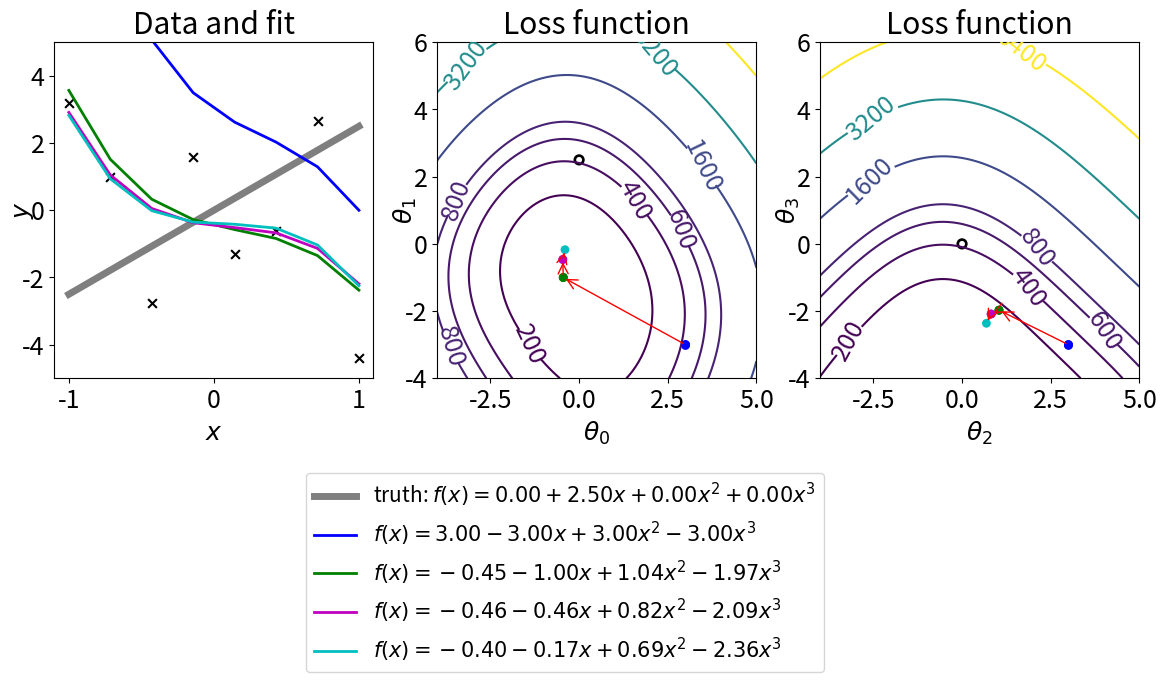

Generate this figure with matplotlib:
# [redacted]
# https://scipython.com/blog/visualizing-the-gradient-descent-method/

import numpy as np
import matplotlib.pyplot as plt
np.random.seed(42)
plt.rc('font', size=18)


def main(**kwargs):
  # theta_true = np.array([0, 2.5, -4.3, 8.1,])
  # theta_true = np.array([-2, 1.5, 0] + [0] * 3)
  # fit_dim = 2
  # dims_to_plot = (0, 1)
  # N = 16
  # alpha = 0.5
  # max_to_plot = 4

  theta_true = kwargs['theta_true']
  fit_dim = kwargs['fit_dim']
  dims_to_plot1 = kwargs['dims_to_plot1']
  dims_to_plot2 = kwargs['dims_to_plot2']
  N = kwargs['N']
  alpha = kwargs['alpha']
  max_to_plot = kwargs['max_to_plot']

  m = 8
  sigma_1 = 3.6
  sigma_2 = 5
  sigma_2_prob = 0.0

  d = np.shape(theta_true)[0]
  x = np.linspace(-1,1,m)
  x_vec = np.transpose(np.array([x ** i for i in range(d)]))
  y = np.matmul(x_vec, theta_true)
  err_choice = np.random.binomial(1, sigma_2_prob, m)
  y += (1 - err_choice) * np.random.normal(0, sigma_1, m)
  y += err_choice * np.random.normal(0, sigma_2, m)

  # The plot: LHS is the data, RHS will be the cost function.
  fig, ax = plt.subplots(nrows=1, ncols=3, figsize=(14,7))
  ax[0].scatter(x, y, marker='x', s=40, color='k')

  def cost_func(theta, l1=0, l2=0):
      """The cost function, J(theta0, theta1) describing the goodness of fit."""
      # theta = np.atleast_3d(np.asarray(theta))
      # theta1 = np.atleast_3d(np.asarray(theta1))
      cost = (y-hypothesis(x, theta))**2
      # print(cost.shape)
      return np.average(np.square(cost))

  def hypothesis(x, theta):
      """Our "hypothesis function", a straight line."""
      x_vec = np.transpose(np.array([x ** i for i in range(d)]))
      # print(x_vec.shape, theta.shape)
      return np.matmul(x_vec, theta)

  # First construct a grid of (theta0, theta1) parameter pairs and their
  # corresponding cost function values.

  fit_dim = min(fit_dim, d)
  theta = [np.zeros(d)]
  for i, dims_to_plot in enumerate([dims_to_plot1, dims_to_plot2]):
    for j, dim in enumerate(dims_to_plot):
      theta[0][dim] = 3 * (-1) ** (j)
    assert len(dims_to_plot) == 2
    grid_points = 101
    theta0_grid = np.linspace(-4, 5, grid_points)
    theta1_grid = np.linspace(-4, 6, grid_points)
    X, Y = np.meshgrid(theta0_grid, theta1_grid)
    theta0_grid = np.repeat(
        np.reshape(theta0_grid, (grid_points, 1))[np.newaxis, :, :], grid_points, axis=0)
    theta1_grid = np.repeat(
        np.reshape(theta1_grid, (grid_points, 1))[:, np.newaxis, :], grid_points, axis=1)
    theta_grid = np.concatenate([theta0_grid, theta1_grid], axis=2)

    #theta_list = theta_grid.reshape(-1, 2).tolist()
    theta_list = []
    for param_tuple in theta_grid.reshape(-1, 2).tolist():
      tmp = theta_true.copy()
      tmp[dims_to_plot[0]] = param_tuple[0]
      tmp[dims_to_plot[1]] = param_tuple[1]
      theta_list.append(tmp)

    # theta_zeros = [theta_true for _ in range(m)]
      # theta_list = [[0] * start + theta_item + [0] * (d - start - 2)
      #               for theta_item in theta_list]
    J_list = [cost_func(np.array(theta_item)) for theta_item in theta_list]
    J_grid = np.array(J_list).reshape(grid_points, grid_points)
                       

    # A labeled contour plot for the RHS cost function
    contours = ax[i + 1].contour(X, Y, J_grid, [200, 400, 600, 800, 1600, 3200, 6400])
    ax[i + 1].clabel(contours, fmt='%1d')
    # The target parameter values indicated on the cost function contour plot
    ax[i + 1].scatter([theta_true[dims_to_plot[0]]]*2,[theta_true[dims_to_plot[1]]]*2,
                  s=[50,10], color=['k','w'])


  # theta = [np.array((-3,-3))]
  J = [cost_func(theta[0])]
  for j in range(N-1):
      last_theta = theta[-1]
      this_theta = np.zeros(d)
      for i in range(fit_dim):
        this_theta[i] = last_theta[i] - alpha / m * np.sum(
                                        (hypothesis(x, last_theta) - y) * x ** (i))
      # this_theta[0 + start] = last_theta[0 + start] - alpha / m * np.sum(
      #                                 (hypothesis(x, last_theta) - y) * x ** (0 + start))
      # this_theta[1 + start] = last_theta[1 + start] - alpha / m * np.sum(
      #                                 (hypothesis(x, last_theta) - y) * x ** (1 + start))
      theta.append(this_theta)
      J.append(cost_func(this_theta))


  # Annotate the cost function plot with coloured points indicating the
  # parameters chosen and red arrows indicating the steps down the gradient.
  # Also plot the fit function on the LHS data plot in a matching colour.
  colors = ['b', 'g', 'm', 'c', 'orange']
  while len(colors) < min(N, 1 + max_to_plot):
    colors += colors
  colors = colors[:min(N, 1 + max_to_plot)]


  def to_func(theta, end=np.inf):
    retval = "f(x) = {:.2f}".format(theta[0])
    end = min(end, len(theta))
    for i in range(1, end):
      sign = "-" if theta[i] < 0 else "+"
      retval += " {} {:.2f}x".format(sign, abs(theta[i]))
      if i > 1:
        retval += "^{}".format(i)
    return retval

  truth = ax[0].plot(x, hypothesis(x, theta_true), alpha=0.5,
             lw=5, color='black', label=r'truth: ${}$'.format(to_func(theta_true)))
  handles = truth
  
  ax[1].set_xlabel(r'$\theta_{}$'.format(dims_to_plot1[0]))
  ax[1].set_ylabel(r'$\theta_{}$'.format(dims_to_plot1[1]), labelpad=-10)
  ax[2].set_xlabel(r'$\theta_{}$'.format(dims_to_plot2[0]))
  ax[2].set_ylabel(r'$\theta_{}$'.format(dims_to_plot2[1]), labelpad=-10)
  ax[1].set_title('Loss function')
  ax[2].set_title('Loss function')
  ax[0].set_xlabel(r'$x$')
  ax[0].set_ylabel(r'$y$', labelpad=-10)
  ax[0].set_ylim(-5,5)
  ax[0].set_title('Data and fit')
  ax[0].legend(loc='upper center', bbox_to_anchor=(1.6, -0.25),
            fancybox=True, fontsize='small', handles=handles)
  plt.subplots_adjust(bottom=0.4)
  plt.margins(0,0)
  # plt.gca().xaxis.set_major_locator(plt.NullLocator())
  # plt.gca().yaxis.set_major_locator(plt.NullLocator())
  count = 0
  plt.savefig("4d_{}.png".format(count), bbox_inches='tight', pad_inches=0)

  hypo = ax[0].plot(x, hypothesis(x, theta[0]), color=colors[0], lw=2,
             label=r'${}$'.format(to_func(theta[0], end=fit_dim), end=fit_dim))
  handles.extend(hypo)
  ax[0].legend(loc='upper center', bbox_to_anchor=(1.6, -0.25),
            fancybox=True, fontsize='small', handles=handles)

  color_list = [colors[0]]
  xy_list = {}
  for i, dims_to_plot in enumerate([dims_to_plot1, dims_to_plot2]):
    xy_list[i] = [[theta[0][i] for i in dims_to_plot]]
    ax[i + 1].scatter(*zip(*xy_list[i]), c=color_list, s=40, lw=0)
  count += 1
  plt.savefig("4d_{}.png".format(count), bbox_inches='tight', pad_inches=0)
  for j in range(1,N):
      if N <= max_to_plot or j % (N // max_to_plot) == 0:
        color_j = len(color_list)
        hypo = ax[0].plot(x, hypothesis(x, theta[j]), color=colors[color_j], lw=2,
               label=r'${}$'.format(to_func(theta[j], end=fit_dim)))
        handles.extend(hypo)
        ax[0].legend(loc='upper center', bbox_to_anchor=(1.6, -0.25),
                  fancybox=True, fontsize='small', handles=handles)

        color_list.append(colors[color_j])
        for i, dims_to_plot in enumerate([dims_to_plot1, dims_to_plot2]):
          tup = [theta[j][i] for i in dims_to_plot]
          ax[i + 1].annotate('', xy=tup, xytext=xy_list[i][-1],
                         arrowprops={'arrowstyle': '->', 'color': 'r', 'lw': 1},
                         va='center', ha='center')
          xy_list[i].append(tup)
          ax[i + 1].scatter(*zip(*xy_list[i]), c=color_list, s=40, lw=0)
        count += 1
        plt.savefig("4d_{}.png".format(count), bbox_inches='tight', pad_inches=0)


  # Labels, titles and a legend.
  # axbox = ax[0].get_position()
  # Position the legend by hand so that it doesn't cover up any of the lines.
  # ax[0].legend(loc=(axbox.x0+0.1*axbox.width, axbox.y0+0.1*axbox.height),
  #              fontsize='small')
  # ax[0].legend(fontsize='x-small', )
  # ax[0].legend(fontsize='x-small', bbox_to_anchor=(1.04,0.5), loc="center left", borderaxespad=0)

  # ax[0].legend(loc=7, fontsize='x-small',)
  # plt.tight_layout(pad=1.0)



  # plt.show()


def good_fit():
  main(
    theta_true = np.array([0, 2.5, 0, 0]),
    fit_dim = 4,
    dims_to_plot1 = (0, 1),
    dims_to_plot2 = (2, 3),
    N = 32,
    alpha = 0.3,
    max_to_plot = 4,
  )


if __name__ == "__main__":
  good_fit()
